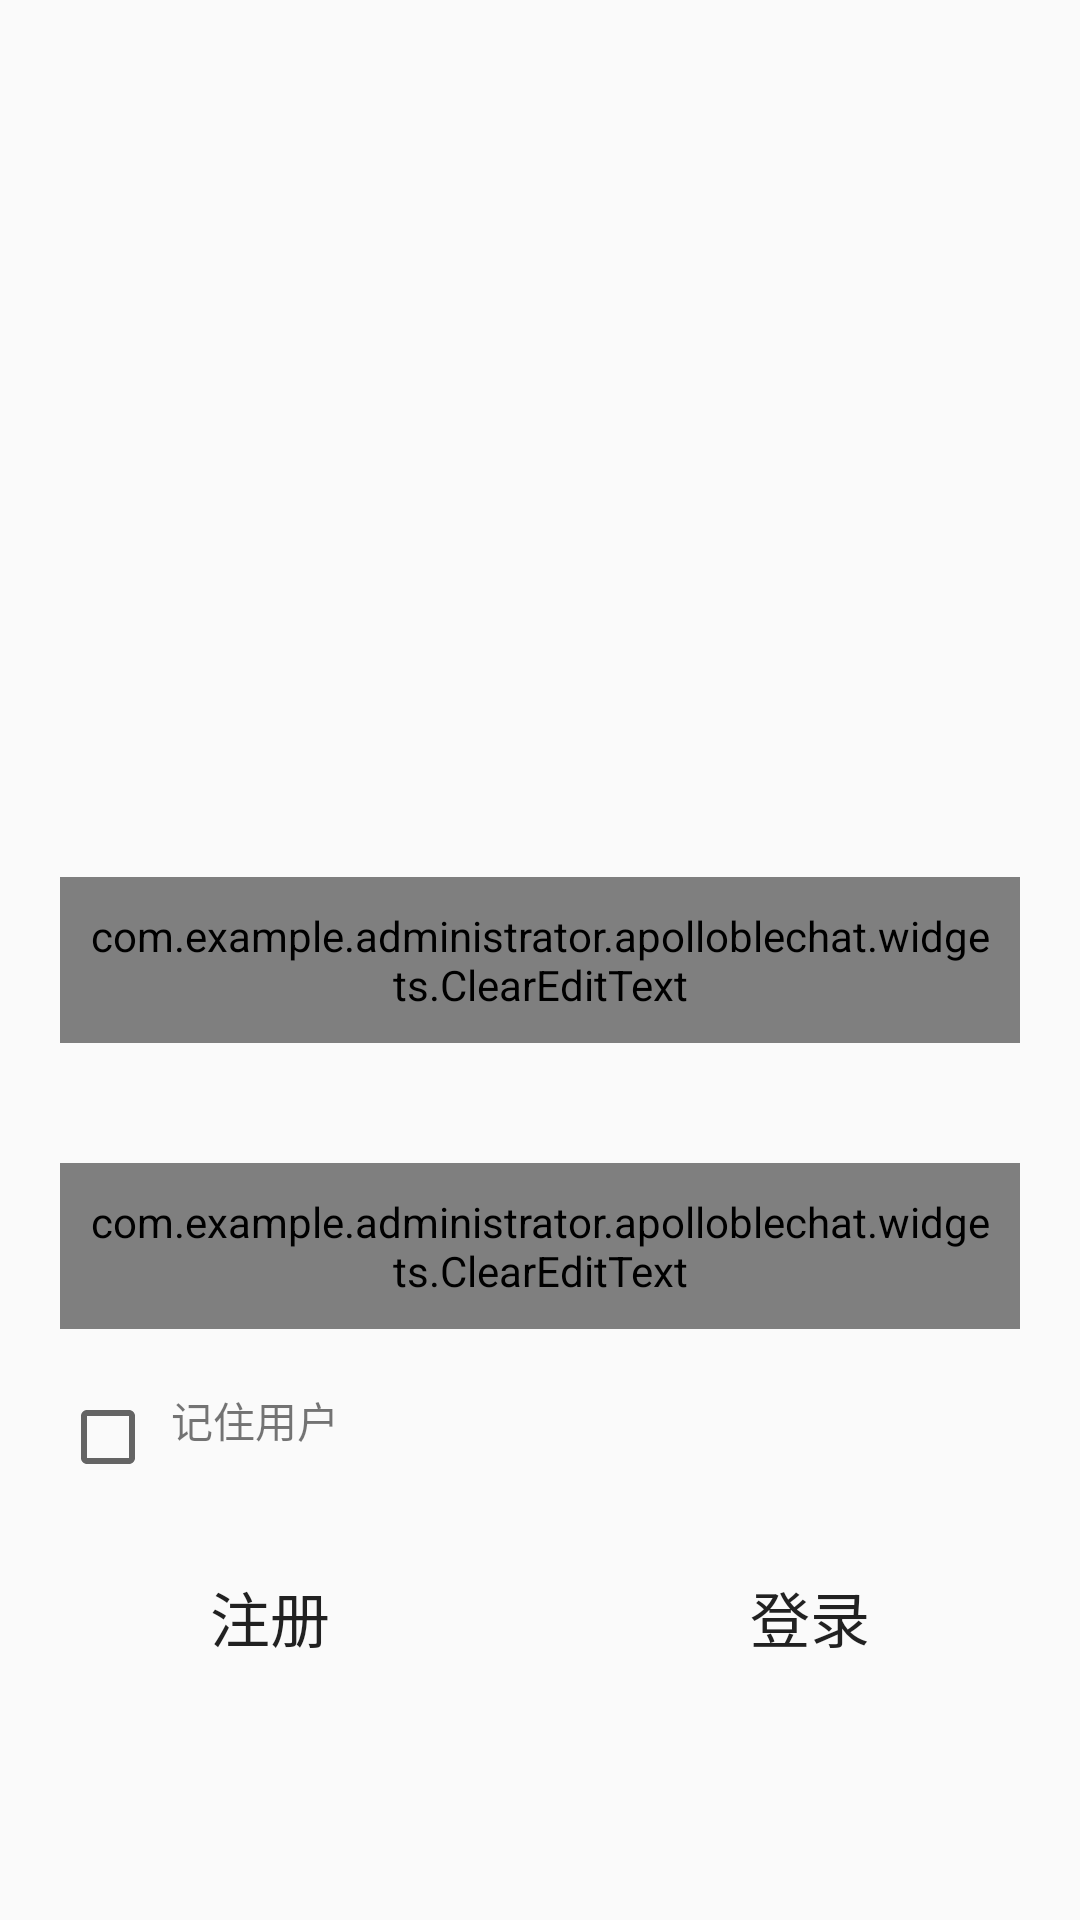

Write the Android layout XML for this screen, with the resource values it uses.
<!-- AndroidManifest.xml: application theme AppTheme -->
<!-- res/layout/activity_launch.xml -->
<?xml version="1.0" encoding="utf-8"?>
<RelativeLayout xmlns:android="http://schemas.android.com/apk/res/android"
    android:layout_width="match_parent"
    android:layout_height="match_parent"
    android:background="@color/black_5a5">

    <com.example.administrator.apolloblechat.widgets.ClearEditText
        android:id="@+id/et_username"
        android:layout_width="match_parent"
        android:layout_height="wrap_content"
        android:layout_centerInParent="true"
        android:layout_margin="20dp"
        android:background="@drawable/bg_edittext"
        android:hint="请输入账号"
        android:padding="10dp" />

    <com.example.administrator.apolloblechat.widgets.ClearEditText
        android:id="@+id/et_password"
        android:layout_width="match_parent"
        android:layout_height="wrap_content"
        android:layout_below="@+id/et_username"
        android:layout_margin="20dp"
        android:background="@drawable/bg_edittext"
        android:hint="请输入密码"
        android:inputType="textPassword"
        android:padding="10dp" />

    <CheckBox
        android:id="@+id/cb_remember"
        android:layout_width="wrap_content"
        android:layout_height="wrap_content"
        android:layout_below="@+id/et_password"
        android:layout_marginLeft="20dp" />
    <TextView
        android:layout_width="wrap_content"
        android:layout_height="wrap_content"
        android:layout_toRightOf="@+id/cb_remember"
        android:text="记住用户"
        android:layout_below="@+id/et_password"
        android:layout_marginLeft="5dp"/>

    <LinearLayout
        android:layout_width="match_parent"
        android:layout_height="wrap_content"
        android:layout_below="@+id/cb_remember">

        <Button
            android:id="@+id/btn_register"
            android:layout_width="0dp"
            android:layout_weight="1"
            android:layout_height="wrap_content"
            android:layout_margin="20dp"
            android:background="@drawable/bg_edittext"
            android:text="注册"
            android:textSize="20sp" />
        <Button
            android:id="@+id/btn_login"
            android:layout_width="0dp"
            android:layout_weight="1"
            android:layout_height="wrap_content"
            android:layout_margin="20dp"
            android:background="@drawable/bg_edittext"
            android:text="登录"
            android:textSize="20sp" />

    </LinearLayout>


</RelativeLayout>
<!-- resources referenced by this layout -->
<resources>
  <style name="AppTheme" parent="Theme.AppCompat.Light.DarkActionBar">
          
      </style>
</resources>
